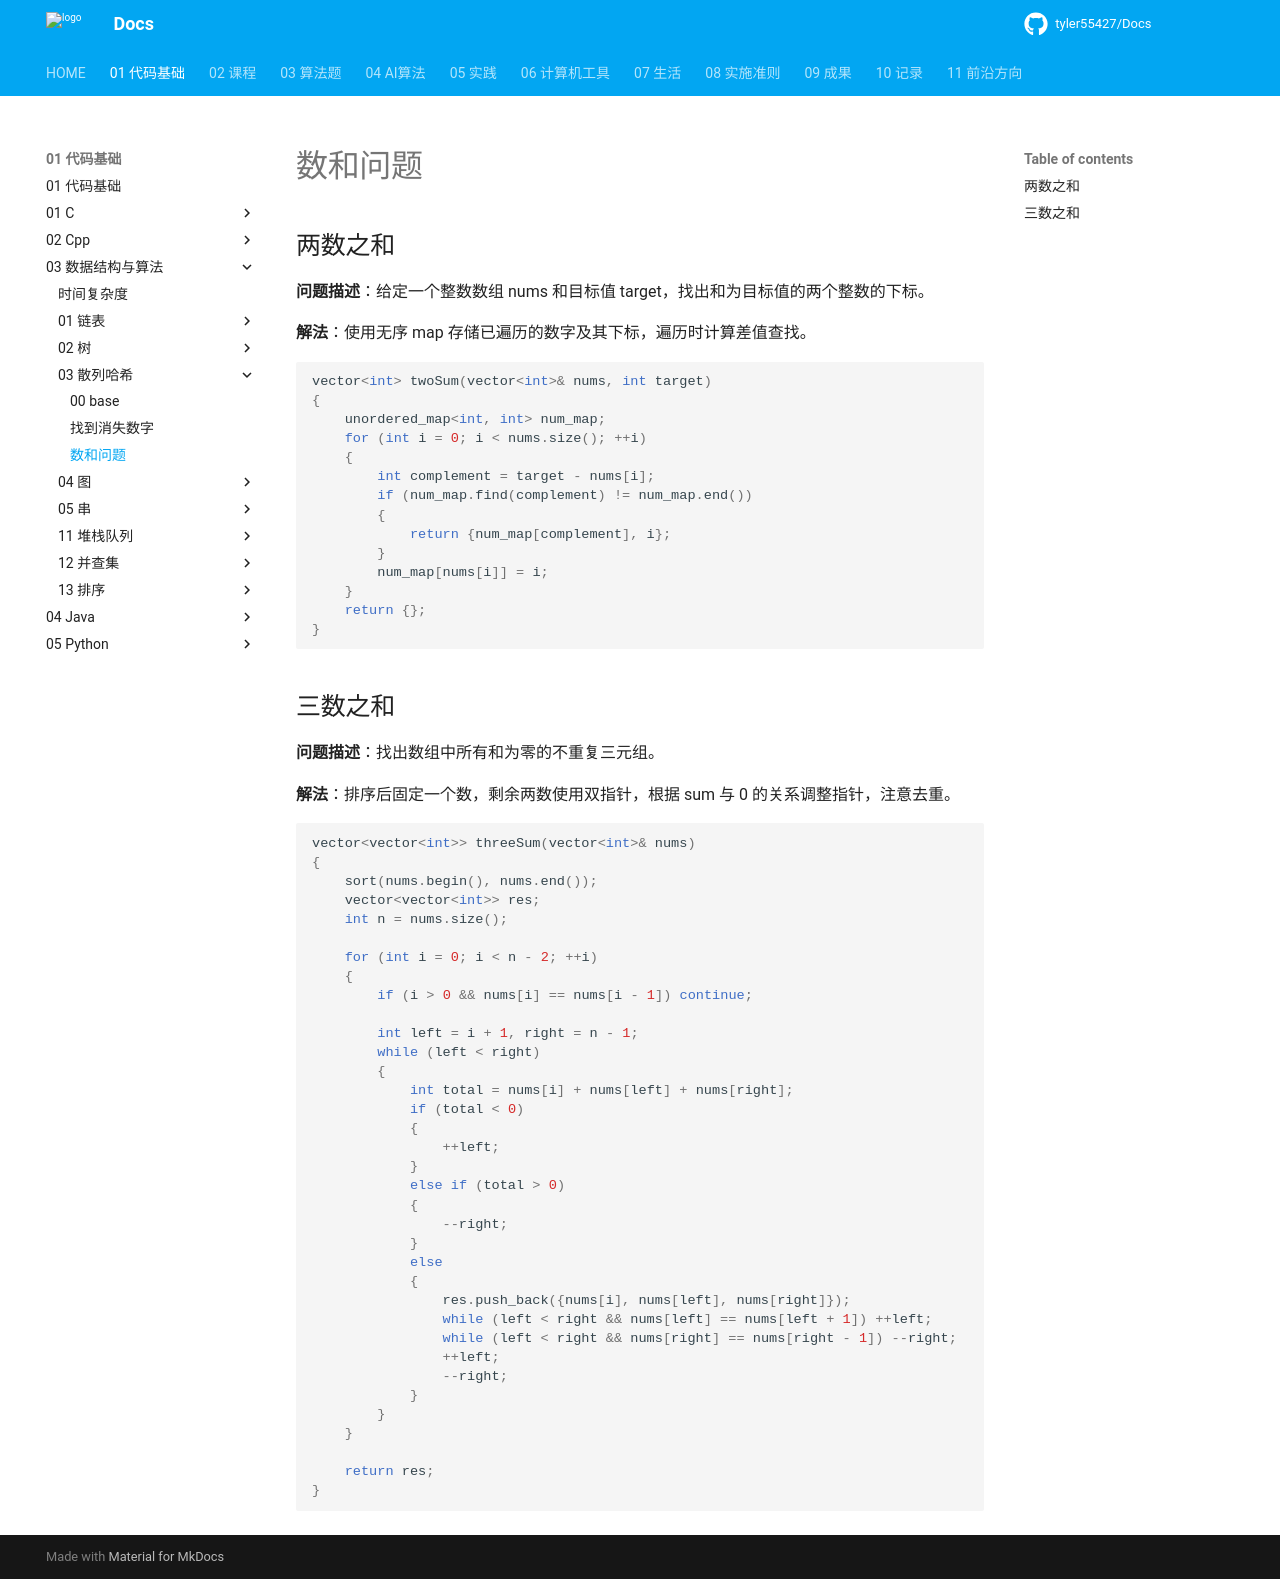

repository: tyler55427/Docs · page: 01_代码基础/03_数据结构与算法/03_散列哈希/数和问题/index.html · generator: mkdocs

# 数和问题

## 两数之和

**问题描述**：给定一个整数数组 nums 和目标值 target，找出和为目标值的两个整数的下标。

**解法**：使用无序 map 存储已遍历的数字及其下标，遍历时计算差值查找。

```cpp
vector<int> twoSum(vector<int>& nums, int target)
{
    unordered_map<int, int> num_map;
    for (int i = 0; i < nums.size(); ++i)
    {
        int complement = target - nums[i];
        if (num_map.find(complement) != num_map.end())
        {
            return {num_map[complement], i};
        }
        num_map[nums[i]] = i;
    }
    return {};
}
```

## 三数之和

**问题描述**：找出数组中所有和为零的不重复三元组。

**解法**：排序后固定一个数，剩余两数使用双指针，根据 sum 与 0 的关系调整指针，注意去重。

```cpp
vector<vector<int>> threeSum(vector<int>& nums)
{
    sort(nums.begin(), nums.end());
    vector<vector<int>> res;
    int n = nums.size();

    for (int i = 0; i < n - 2; ++i)
    {
        if (i > 0 && nums[i] == nums[i - 1]) continue;

        int left = i + 1, right = n - 1;
        while (left < right)
        {
            int total = nums[i] + nums[left] + nums[right];
            if (total < 0)
            {
                ++left;
            }
            else if (total > 0)
            {
                --right;
            }
            else
            {
                res.push_back({nums[i], nums[left], nums[right]});
                while (left < right && nums[left] == nums[left + 1]) ++left;
                while (left < right && nums[right] == nums[right - 1]) --right;
                ++left;
                --right;
            }
        }
    }

    return res;
}
```
